The GitHub repository JunmyeongPark/yolo26_kant contains a labelled image folder "images" with 5 categories: knob, sign green, sign off, sign red, sign yellow. Examples follow, each with its label.

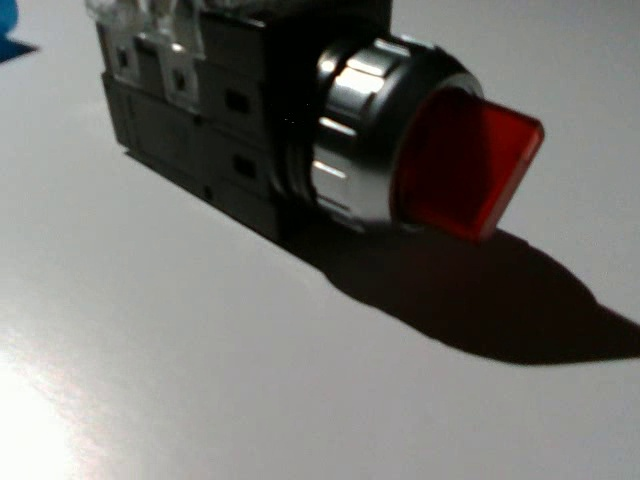
Label: knob

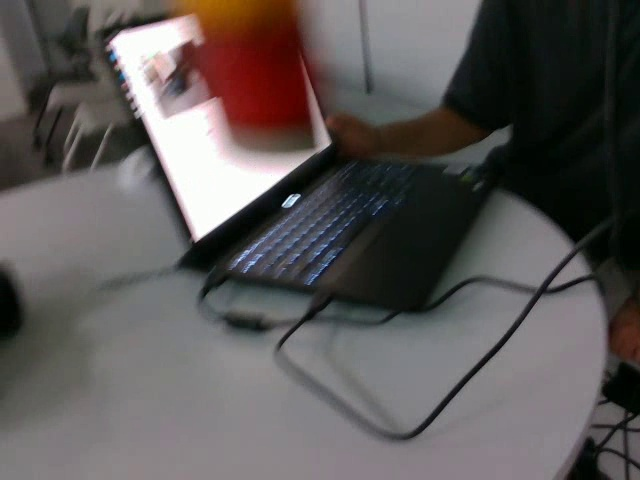
Label: sign green

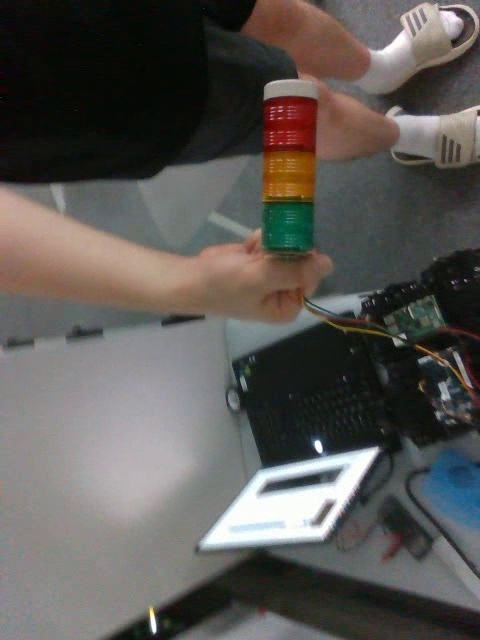
Label: sign off

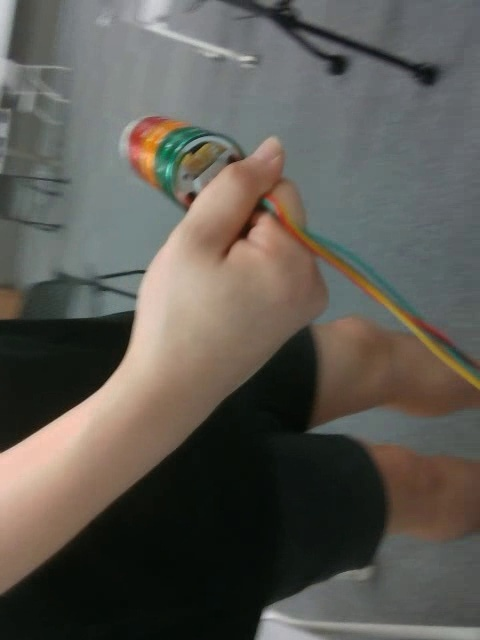
Label: sign off

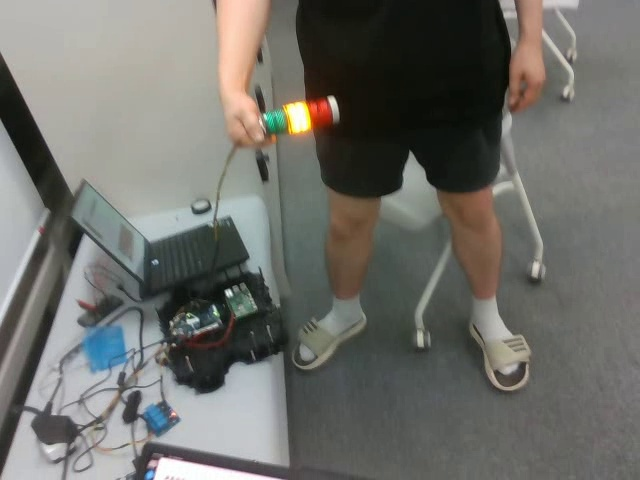
Label: sign yellow

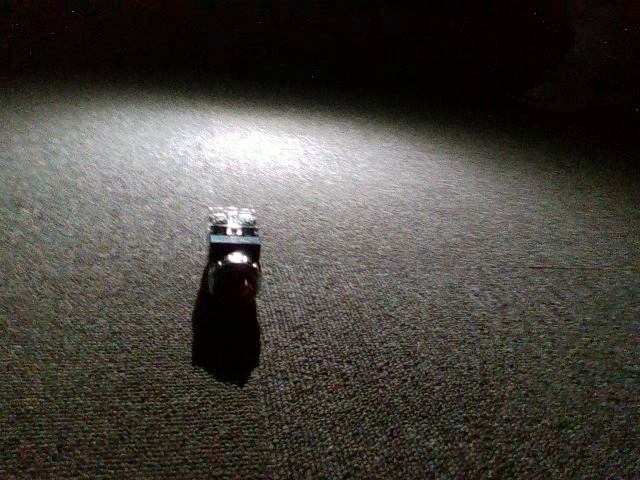
Label: knob
